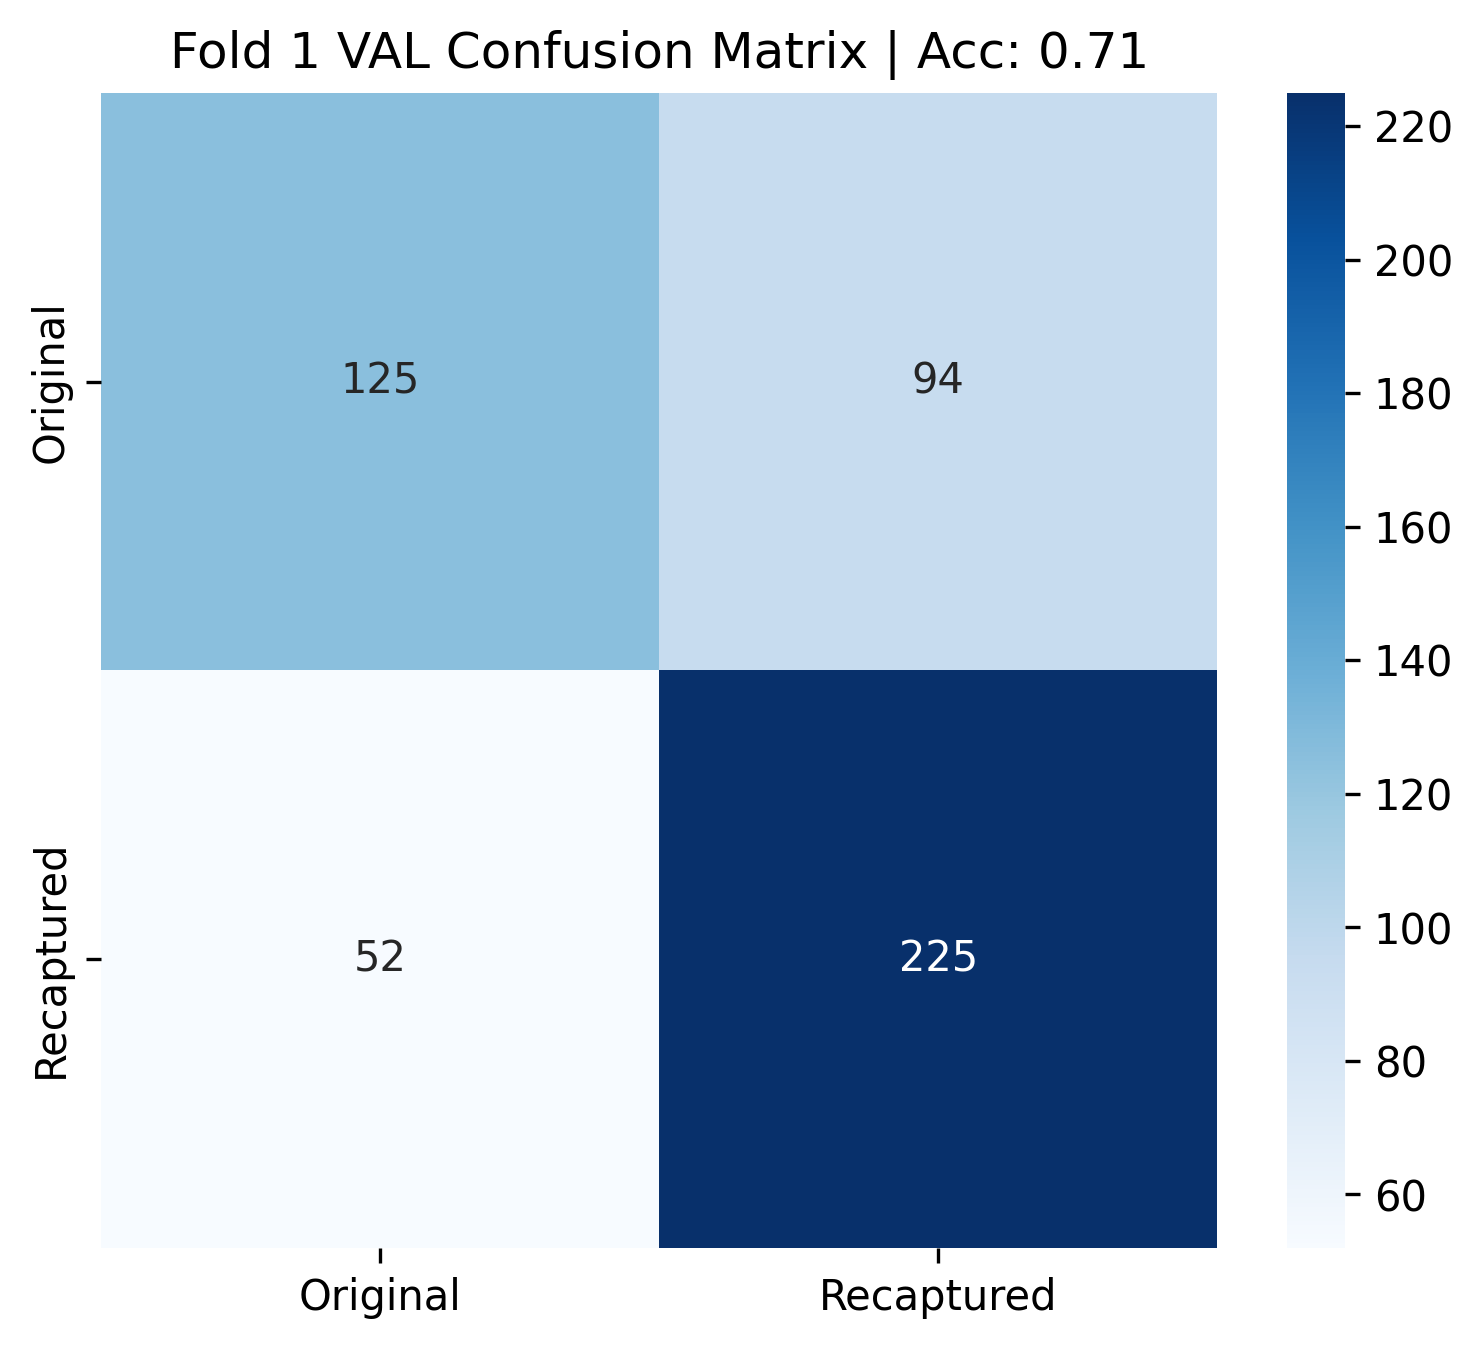

The data file committed next to this chart (first rows):
0, 1
125, 94
52, 225
